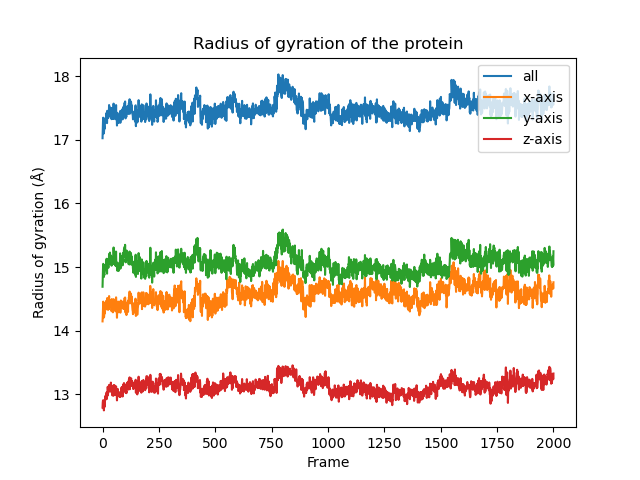

The file beside this chart, header and first rows:
Frame, all, x-axis, y-axis, z-axis
0, 17.02, 14.15, 14.69, 12.79
1, 17.16, 14.23, 14.85, 12.87
2, 17.28, 14.38, 14.97, 12.91
3, 17.35, 14.46, 15.05, 12.89
4, 17.3, 14.42, 15.03, 12.85
5, 17.28, 14.38, 15.04, 12.83
6, 17.1, 14.21, 14.84, 12.75
7, 17.16, 14.22, 14.89, 12.85
8, 17.21, 14.3, 14.88, 12.91
9, 17.17, 14.27, 14.91, 12.8
10, 17.22, 14.28, 14.96, 12.85
11, 17.29, 14.38, 14.96, 12.92
12, 17.32, 14.39, 15.01, 12.93
13, 17.34, 14.44, 14.98, 12.98
14, 17.31, 14.38, 14.99, 12.95
15, 17.3, 14.39, 14.97, 12.92
16, 17.39, 14.47, 15.08, 12.95
17, 17.4, 14.47, 15.08, 12.99
18, 17.42, 14.43, 15.13, 13.03
19, 17.26, 14.34, 14.95, 12.93
20, 17.26, 14.34, 14.9, 12.98
21, 17.46, 14.52, 15.13, 13.03
22, 17.34, 14.37, 15.05, 12.98
23, 17.43, 14.47, 15.04, 13.12
24, 17.44, 14.49, 15.1, 13.05
25, 17.35, 14.33, 15.04, 13.04
26, 17.35, 14.4, 14.99, 13.03
27, 17.38, 14.34, 15.09, 13.08
28, 17.42, 14.39, 15.11, 13.1
29, 17.55, 14.55, 15.21, 13.15
30, 17.4, 14.37, 15.12, 13.06
31, 17.44, 14.45, 15.14, 13.05
32, 17.43, 14.47, 15.05, 13.12
33, 17.51, 14.45, 15.23, 13.13
34, 17.37, 14.38, 15.05, 13.05
35, 17.42, 14.48, 15.05, 13.06
36, 17.47, 14.41, 15.19, 13.13
37, 17.5, 14.46, 15.15, 13.19
38, 17.42, 14.43, 15.07, 13.11
39, 17.48, 14.48, 15.12, 13.14
40, 17.32, 14.31, 15.02, 13.03
41, 17.5, 14.5, 15.15, 13.13
42, 17.38, 14.39, 15.06, 13.04
43, 17.4, 14.46, 15.1, 12.99
44, 17.38, 14.35, 15.14, 13.01
45, 17.41, 14.36, 15.11, 13.09
46, 17.33, 14.29, 15.05, 13.05
47, 17.46, 14.43, 15.16, 13.11
48, 17.33, 14.33, 15.06, 12.98
49, 17.57, 14.5, 15.31, 13.15
50, 17.38, 14.34, 15.17, 12.99
51, 17.48, 14.49, 15.19, 13.07
52, 17.49, 14.44, 15.23, 13.08
53, 17.52, 14.45, 15.25, 13.14
54, 17.47, 14.37, 15.21, 13.13
55, 17.46, 14.38, 15.18, 13.13
56, 17.34, 14.33, 15.07, 13.01
57, 17.32, 14.31, 15.02, 13.03
58, 17.38, 14.33, 15.16, 12.99
59, 17.41, 14.36, 15.17, 13.02
... 1,941 more rows
